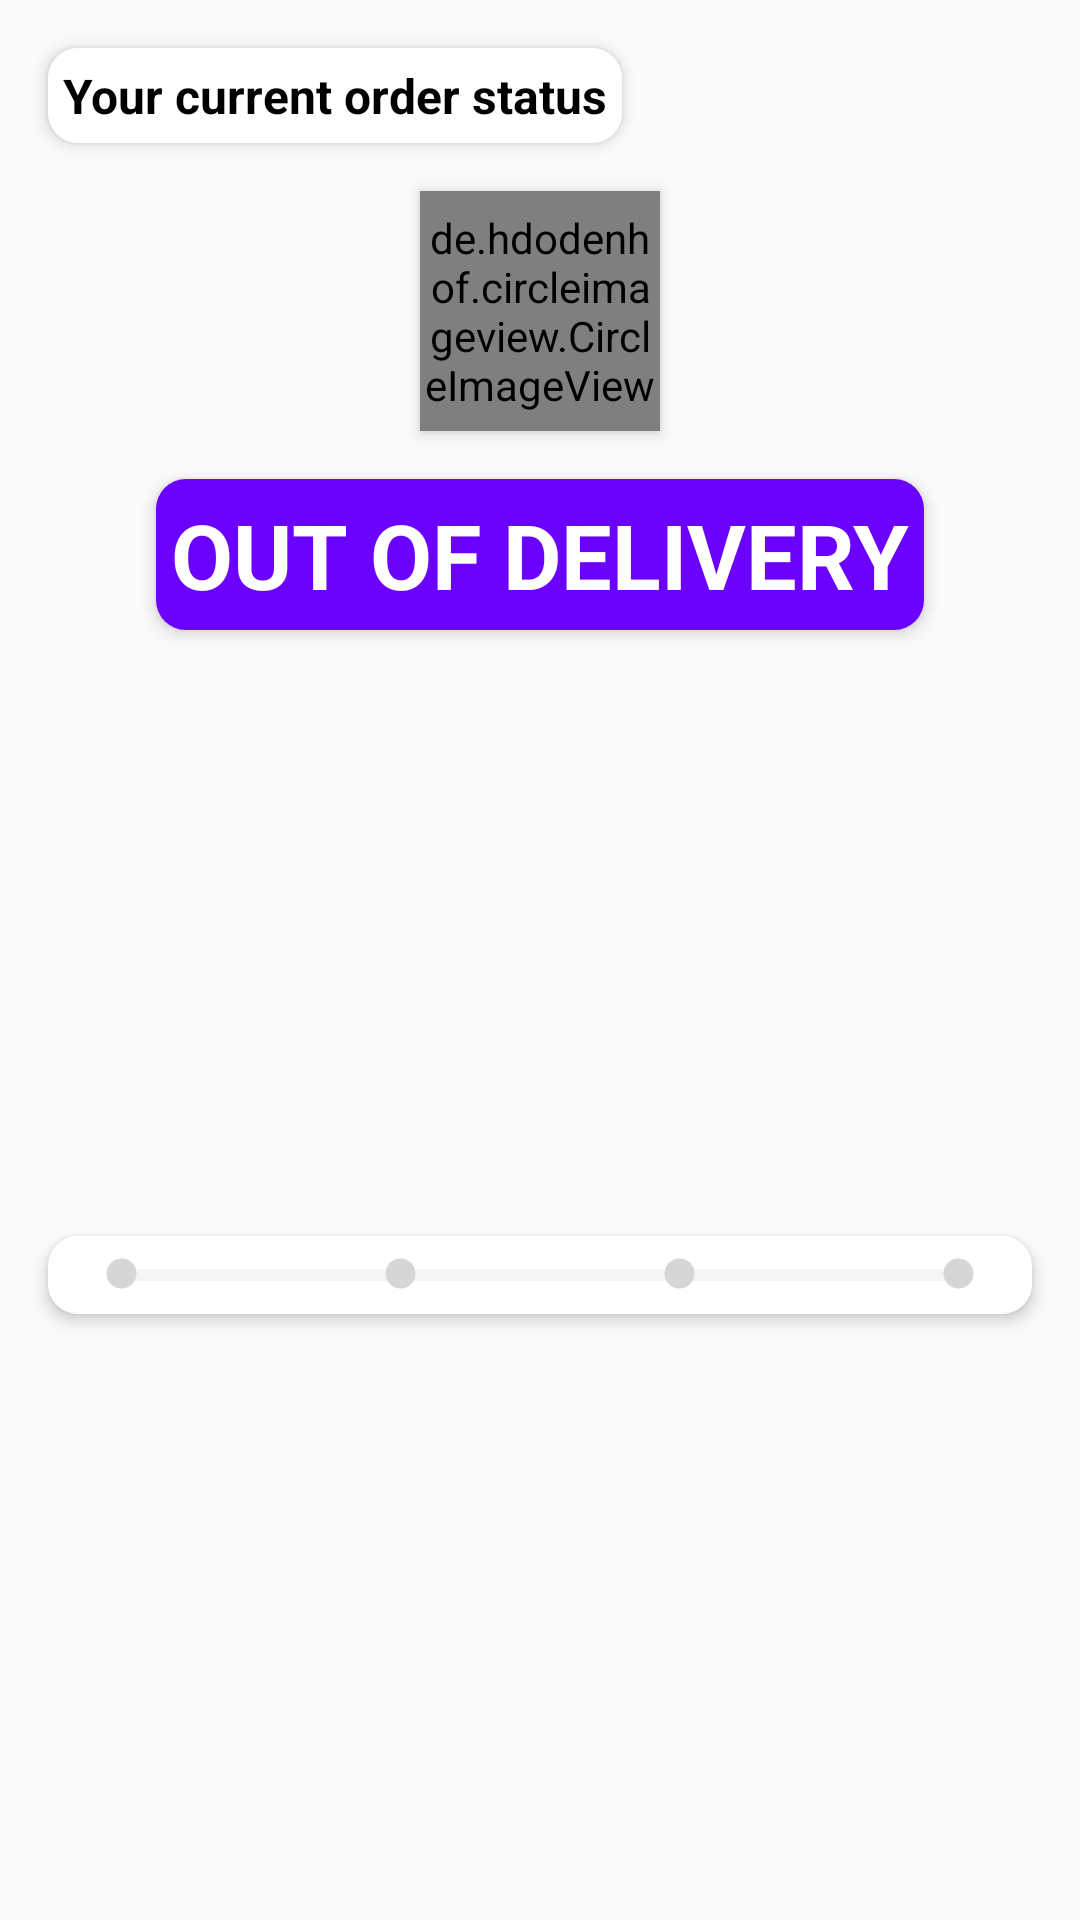

Android layout source for this screen:
<!-- AndroidManifest.xml: application theme AppTheme -->
<!-- res/layout/order_status_layout.xml -->
<?xml version="1.0" encoding="utf-8"?>
<androidx.constraintlayout.widget.ConstraintLayout xmlns:android="http://schemas.android.com/apk/res/android"
    xmlns:app="http://schemas.android.com/apk/res-auto"
    xmlns:tools="http://schemas.android.com/tools"
    android:layout_width="match_parent"
    android:layout_height="wrap_content"
    android:orientation="vertical">

    <TextView
        android:id="@+id/textView14"
        android:layout_width="wrap_content"
        android:layout_height="wrap_content"
        android:layout_marginStart="16dp"
        android:layout_marginTop="16dp"
        android:background="@drawable/slider_background"
        android:elevation="3dp"
        android:padding="5dp"
        android:text="Your current order status"
        android:textColor="#000000"
        android:textSize="16sp"
        android:textStyle="bold"
        app:layout_constraintStart_toStartOf="parent"
        app:layout_constraintTop_toTopOf="parent" />

    <de.hdodenhof.circleimageview.CircleImageView
        android:id="@+id/current_order_image"
        android:layout_width="80dp"
        android:layout_height="80dp"
        android:layout_marginStart="16dp"
        android:layout_marginTop="16dp"
        android:layout_marginEnd="16dp"
        android:elevation="3dp"
        android:src="@drawable/mobile_phone"
        app:civ_border_color="#6b01FF"
        app:civ_border_width="5dp"
        app:layout_constraintEnd_toEndOf="parent"
        app:layout_constraintStart_toStartOf="parent"
        app:layout_constraintTop_toBottomOf="@+id/textView14" />

    <TextView
        android:id="@+id/tv_current_order_status"
        android:layout_width="wrap_content"
        android:layout_height="wrap_content"
        android:layout_marginStart="16dp"
        android:layout_marginTop="16dp"
        android:layout_marginEnd="16dp"
        android:background="@drawable/slider_background"
        android:backgroundTint="#6b01FF"
        android:elevation="3dp"
        android:padding="5dp"
        android:text="OUT OF DELIVERY"
        android:textColor="@color/colorAccent"
        android:textSize="30sp"
        android:textStyle="bold"
        app:layout_constraintEnd_toEndOf="parent"
        app:layout_constraintStart_toStartOf="parent"
        app:layout_constraintTop_toBottomOf="@+id/current_order_image" />

    <LinearLayout
        android:layout_width="0dp"
        android:layout_height="wrap_content"
        android:layout_marginStart="16dp"
        android:layout_marginTop="16dp"
        android:layout_marginEnd="16dp"
        android:layout_marginBottom="16dp"
        android:background="@drawable/slider_background"
        android:elevation="3dp"
        android:orientation="horizontal"
        android:padding="5dp"
        app:layout_constraintBottom_toBottomOf="parent"
        app:layout_constraintEnd_toEndOf="parent"
        app:layout_constraintStart_toStartOf="parent"
        app:layout_constraintTop_toBottomOf="@+id/tv_current_order_status">

        <ImageView
            android:id="@+id/ordered_indicator"
            android:layout_width="15dp"
            android:layout_height="15dp"
            android:tint="@color/RecyclerViewBackground"
            android:src="@drawable/selected_dot"
            android:translationX="12dp" />

        <ProgressBar
            android:id="@+id/order_packed_progress"
            style="?android:attr/progressBarStyleHorizontal"
            android:layout_width="wrap_content"
            android:layout_height="wrap_content"
            android:progressBackgroundTint="@color/RecyclerViewBackground"
            android:layout_weight="1"
            android:progress="0"
            android:progressTint="@color/successGreen"
            android:translationX="8dp" />

        <ImageView
            android:id="@+id/packed_indicator"
            android:layout_width="15dp"
            android:layout_height="15dp"
            android:tint="@color/RecyclerViewBackground"
            android:src="@drawable/selected_dot"
            android:translationX="4dp" />

        <ProgressBar
            android:id="@+id/packed_shipped_progress"
            style="?android:attr/progressBarStyleHorizontal"
            android:layout_width="wrap_content"
            android:layout_height="wrap_content"
            android:progressBackgroundTint="@color/RecyclerViewBackground"
            android:layout_weight="1"
            android:progress="0"
            android:progressTint="@color/successGreen" />

        <ImageView
            android:id="@+id/shipped_indicator"
            android:layout_width="15dp"
            android:layout_height="15dp"
            android:tint="@color/RecyclerViewBackground"
            android:src="@drawable/selected_dot"
            android:translationX="-4dp" />

        <ProgressBar
            android:id="@+id/shipped_delivered_progress"
            style="?android:attr/progressBarStyleHorizontal"
            android:layout_width="wrap_content"
            android:layout_height="wrap_content"
            android:progressBackgroundTint="@color/RecyclerViewBackground"
            android:layout_weight="1"
            android:progress="0"
            android:progressTint="@color/successGreen"
            android:translationX="-8dp" />

        <ImageView
            android:id="@+id/delivered_indicator"
            android:layout_width="15dp"
            android:layout_height="15dp"
            android:tint="@color/RecyclerViewBackground"
            android:src="@drawable/selected_dot"
            android:translationX="-12dp" />

    </LinearLayout>
</androidx.constraintlayout.widget.ConstraintLayout>
<!-- resources referenced by this layout -->
<resources>
  <color name="RecyclerViewBackground">#d6d6d6</color>
  <color name="colorAccent">#FFFFFF</color>
  <color name="successGreen">#11A10C</color>
  <!-- drawable selected_dot (drawable) -->
  <?xml version="1.0" encoding="utf-8"?>
  <layer-list xmlns:android="http://schemas.android.com/apk/res/android">
  
      <item>
          <shape android:shape="ring"
              android:innerRadius="0dp"
              android:thickness="5dp"
              android:useLevel="false">
              <solid android:color="@color/colorPrimary"/>
          </shape>
      </item>
  </layer-list>
  <!-- drawable slider_background (drawable) -->
  <?xml version="1.0" encoding="utf-8"?>
  <layer-list xmlns:android="http://schemas.android.com/apk/res/android">
  
      <item>
          <shape android:shape="rectangle">
                <solid android:color="@color/colorAccent"/>
              <corners android:radius="10dp"/>
          </shape>
      </item>
  </layer-list>
  <style name="AppTheme" parent="Theme.AppCompat.Light.NoActionBar">
          
          <item name="colorPrimary">@color/colorPrimary</item>
          <item name="colorPrimaryDark">@color/colorPrimaryDark</item>
          <item name="colorAccent">@color/colorAccent</item>
      </style>
  <color name="colorPrimary">#E71C23</color>
  <color name="colorPrimaryDark">#E71C23</color>
</resources>
